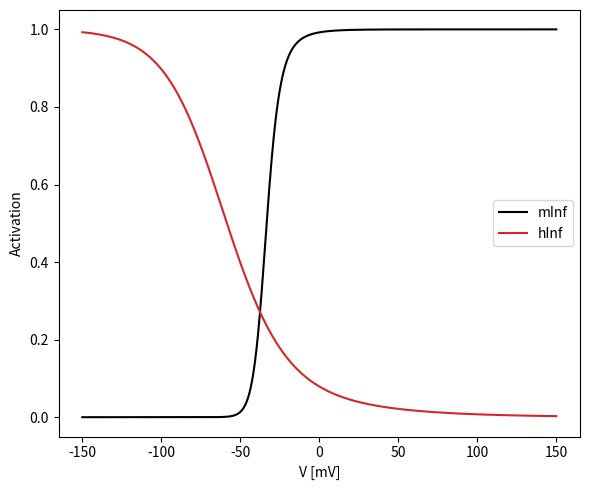
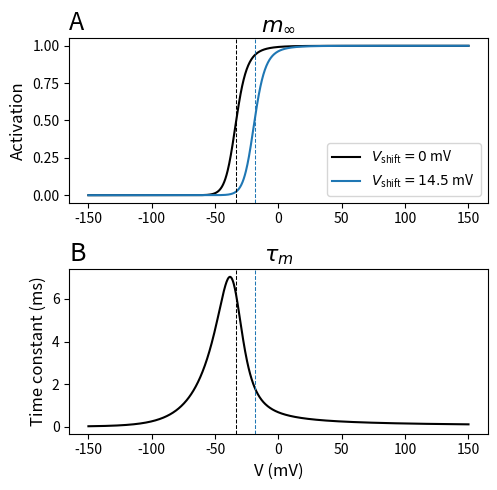
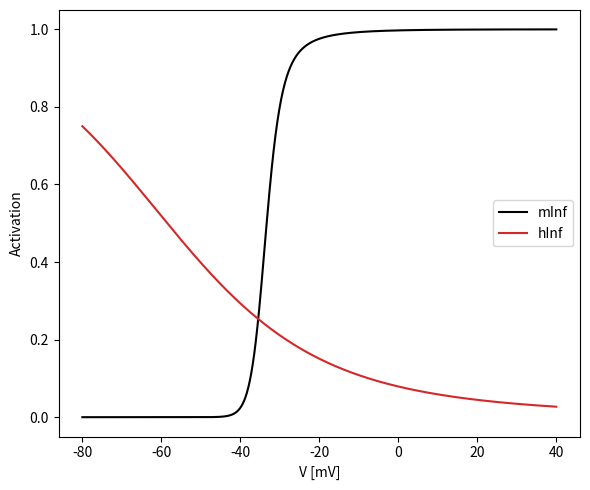

Reproduce these figures in Python, in order.
import matplotlib.pyplot as plt
import numpy as np

def mAlpha_graph(x,y):
    N = len(x)
    mAlpha = np.zeros(N)
    for i in range(N):
        xi = x[i]
        if abs(xi/y)<1e-6:
            mAlpha[i] = 0.055*y*(1-xi)/(2.*y)
        else:
            mAlpha[i] = 0.055*xi/(np.exp(xi/y)-1)
    return mAlpha

def mInf_graph(v,x,y):
    N = len(v)
    m0 = 0 # Not so sure about this one
    mInf   = np.zeros(N)
    mTau   = np.zeros(N)
    m      = np.zeros(N)
    for i in range(N):
        xi = x[i]
        if abs(xi/y)<1e-6:
            mAlpha = 0.055*y*(1-xi)/(2.*y)
        else:
            mAlpha = 0.055*xi/(np.exp(xi/y)-1)
        mBeta = 0.94*np.exp((-75-v[i])/17.)
        mInf[i] = mAlpha/(mAlpha+mBeta)
        mTau[i] = 1./(mAlpha+mBeta)
        if i==0:
            m[i]    = mInf[i]-(mInf[i]-m0)*np.exp(-300/mTau[i])
        else:
            m[i]    = mInf[i]-(mInf[i]-m[i-1])*np.exp(-300/mTau[i])
    return m, mInf, mTau

def mInf_graph_plain(v,y):
    N = len(v)
    m0 = 0
    mInf   = np.zeros(N)
    mTau   = np.zeros(N)
    m      = np.zeros(N)
    for i in range(N):
        xi = -27-v[i]
        if abs(xi/y)<1e-6:
            mAlpha = 0.055*y*(1-xi)/(2.*y)
        else:
            mAlpha = 0.055*xi/(np.exp(xi/y)-1)
        mBeta = 0.94*np.exp((-75-v[i])/17.)
        mInf[i] = mAlpha/(mAlpha+mBeta)
        mTau[i] = 1./(mAlpha+mBeta)
        if i==0:
            m[i]    = mInf[i]-(mInf[i]-m0)*np.exp(-300/mTau[i])
        else:
            m[i]    = mInf[i]-(mInf[i]-m[i-1])*np.exp(-300/mTau[i])
    return m, mInf, mTau

def hInf_graph(v):
    N = len(v)
    h0 = 0
    hInf   = np.zeros(N)
    hTau   = np.zeros(N)
    h      = np.zeros(N)
    for i in range(N):
        vi = v[i]
        hAlpha = 0.000457*np.exp(-(13+vi)/50.)
        hBeta = 0.0065/(np.exp(-(15+vi)/28.)+1)
        hInf[i] = hAlpha/(hAlpha+hBeta)
        hTau[i] = 1./(hAlpha+hBeta)
        if i==0:
            h[i]    = hInf[i]-(hInf[i]-h0)*np.exp(-300/hTau[i])
        else:
            h[i]    = hInf[i]-(hInf[i]-h[i-1])*np.exp(-300/hTau[i])
    return h, hInf, hTau

def relcond(m,h):
    N = len(m)
    cond = np.zeros(N)
    for i in range(N):
        cond[i] = m[i]*m[i]*h[i]
    return cond

vs = np.linspace(-150,150,1000)

xstandard = -27-vs
ystandard = 3.8
malpha_standard = mAlpha_graph(xstandard,ystandard)
m_standard, mInf_standard, mTau_standard = mInf_graph(vs,xstandard,ystandard)
h_standard, hInf_standard, hTau_standard = hInf_graph(vs)
relcond_standard = relcond(m_standard,h_standard)


m_standard, mInf_standard, mTau_standard = mInf_graph_plain(vs,ystandard)

Vhalf = 0
passedit = False
for i in range(len(mInf_standard)):
    if mInf_standard[i]>0.5 and passedit==False:
        Vhalf = vs[i]
        passedit=True
        break

print('max(mTau_standard):',max(mTau_standard),'; min(mTau_standard):',min(mTau_standard))
print('max(hTau_standard):',max(hTau_standard),'; min(hTau_standard):',min(hTau_standard))


xvp10 = -17-vs
xvm10 = -37-vs
yp1 = 4.8
ym1 = 2.8
vs_shifted = vs-14.5
x_shifted  = xstandard-14.5
m_vp10, mInf_vp10, mTau_vp10 = mInf_graph(vs,xvp10,ystandard)
m_vm10, mInf_vm10, mTau_vm10 = mInf_graph(vs,xvm10,ystandard)
m_shifted, mInf_shifted, mTau_shifted = mInf_graph(vs_shifted,x_shifted,ystandard)
m_yp1, mInf_yp1, mTau_yp1 = mInf_graph(vs,xstandard,yp1)
m_ym1, mInf_ym1, mTau_ym1 = mInf_graph(vs,xstandard,ym1)
relcond_vp10 = relcond(m_vp10,h_standard)
relcond_vm10 = relcond(m_vm10,h_standard)
relcond_yp1  = relcond(m_yp1,h_standard)
relcond_ym1  = relcond(m_ym1,h_standard)


m_st_plain_p14p5, mInf_st_plain_p14p5, mTau_plain_p14p5 = mInf_graph_plain(vs-14.5,ystandard)


Vhalf_shifted = 0
passedit = False
for i in range(len(mInf_standard)):
    if mInf_st_plain_p14p5[i]>0.5 and passedit==False:
        Vhalf_shifted = vs[i]
        passedit=True
        break

'''
plt.figure(figsize=(6,5))
plt.plot(vs,relcond_standard,color='k',label='standard mAlpha')
plt.plot(vs,relcond_vp10,color='tab:red',label='vp10 mAlpha')
plt.plot(vs,relcond_vm10,color='tab:pink',label='vm10 mAlpha')
plt.plot(vs,relcond_yp1,color='darkblue',label='yp1 mAlpha')
plt.plot(vs,relcond_ym1,color='tab:blue',label='ym1 mAlpha')
plt.xlabel('V [mV]')
plt.ylabel(r'$\bar{g}/\bar{g}_{\mathregular{max}}$')
plt.legend(loc='upper right')
plt.tight_layout()
plt.show()
'''
print('Vhalf:',Vhalf)

plt.figure(figsize=(6,5))
plt.plot(vs,mInf_standard,color='k',label='mInf')
plt.plot(vs,hInf_standard,color='tab:red',label='hInf')
plt.xlabel('V [mV]')
plt.ylabel(r'Activation')
plt.legend(loc='center right')
plt.tight_layout()
plt.show()

fig, (ax1, ax2) = plt.subplots(2,1,figsize=(5,5),dpi=300)
ax1.plot(vs,mInf_standard,color='k',label=r'$V_\mathregular{shift}=0$ mV')
ax1.plot(vs,mInf_st_plain_p14p5,color='tab:blue',label=r'$V_\mathregular{shift}=14.5$ mV')
ax1.axvline(x=Vhalf,color='k',linestyle='--',linewidth=0.75)
ax1.axvline(x=Vhalf_shifted,color='tab:blue',linestyle='--',linewidth=0.75)
#ax1.set_xlabel('V (mV)')
ax1.set_ylabel(r'Activation',fontsize=12)
ax1.set_title(r'$m_\infty$',fontsize=16)
ax1.set_title('A', loc='left',fontsize=18)
ax1.legend(loc='lower right')

ax2.plot(vs,mTau_standard,color='k')
ax2.axvline(x=Vhalf,color='k',linestyle='--',linewidth=0.75)
ax2.axvline(x=Vhalf_shifted,color='tab:blue',linestyle='--',linewidth=0.75)
ax2.set_xlabel('V (mV)',fontsize=12)
ax2.set_ylabel(r'Time constant (ms)',fontsize=12)
ax2.set_title(r'$\tau_m$',fontsize=16)
ax2.set_title('B', loc='left',fontsize=18)

plt.tight_layout()
plt.savefig('CaHVA_activation_minf_mtau.png')
plt.show()

vs = np.linspace(-80,40,1000)

m_standard, mInf_standard, mTau = mInf_graph(vs,xstandard,ystandard)
h_standard, hInf_standard, hTau = hInf_graph(vs)

plt.figure(figsize=(6,5))
plt.plot(vs,mInf_standard,color='k',label='mInf')
plt.plot(vs,hInf_standard,color='tab:red',label='hInf')
plt.xlabel('V [mV]')
plt.ylabel(r'Activation')
plt.legend(loc='center right')
plt.tight_layout()
plt.show()
